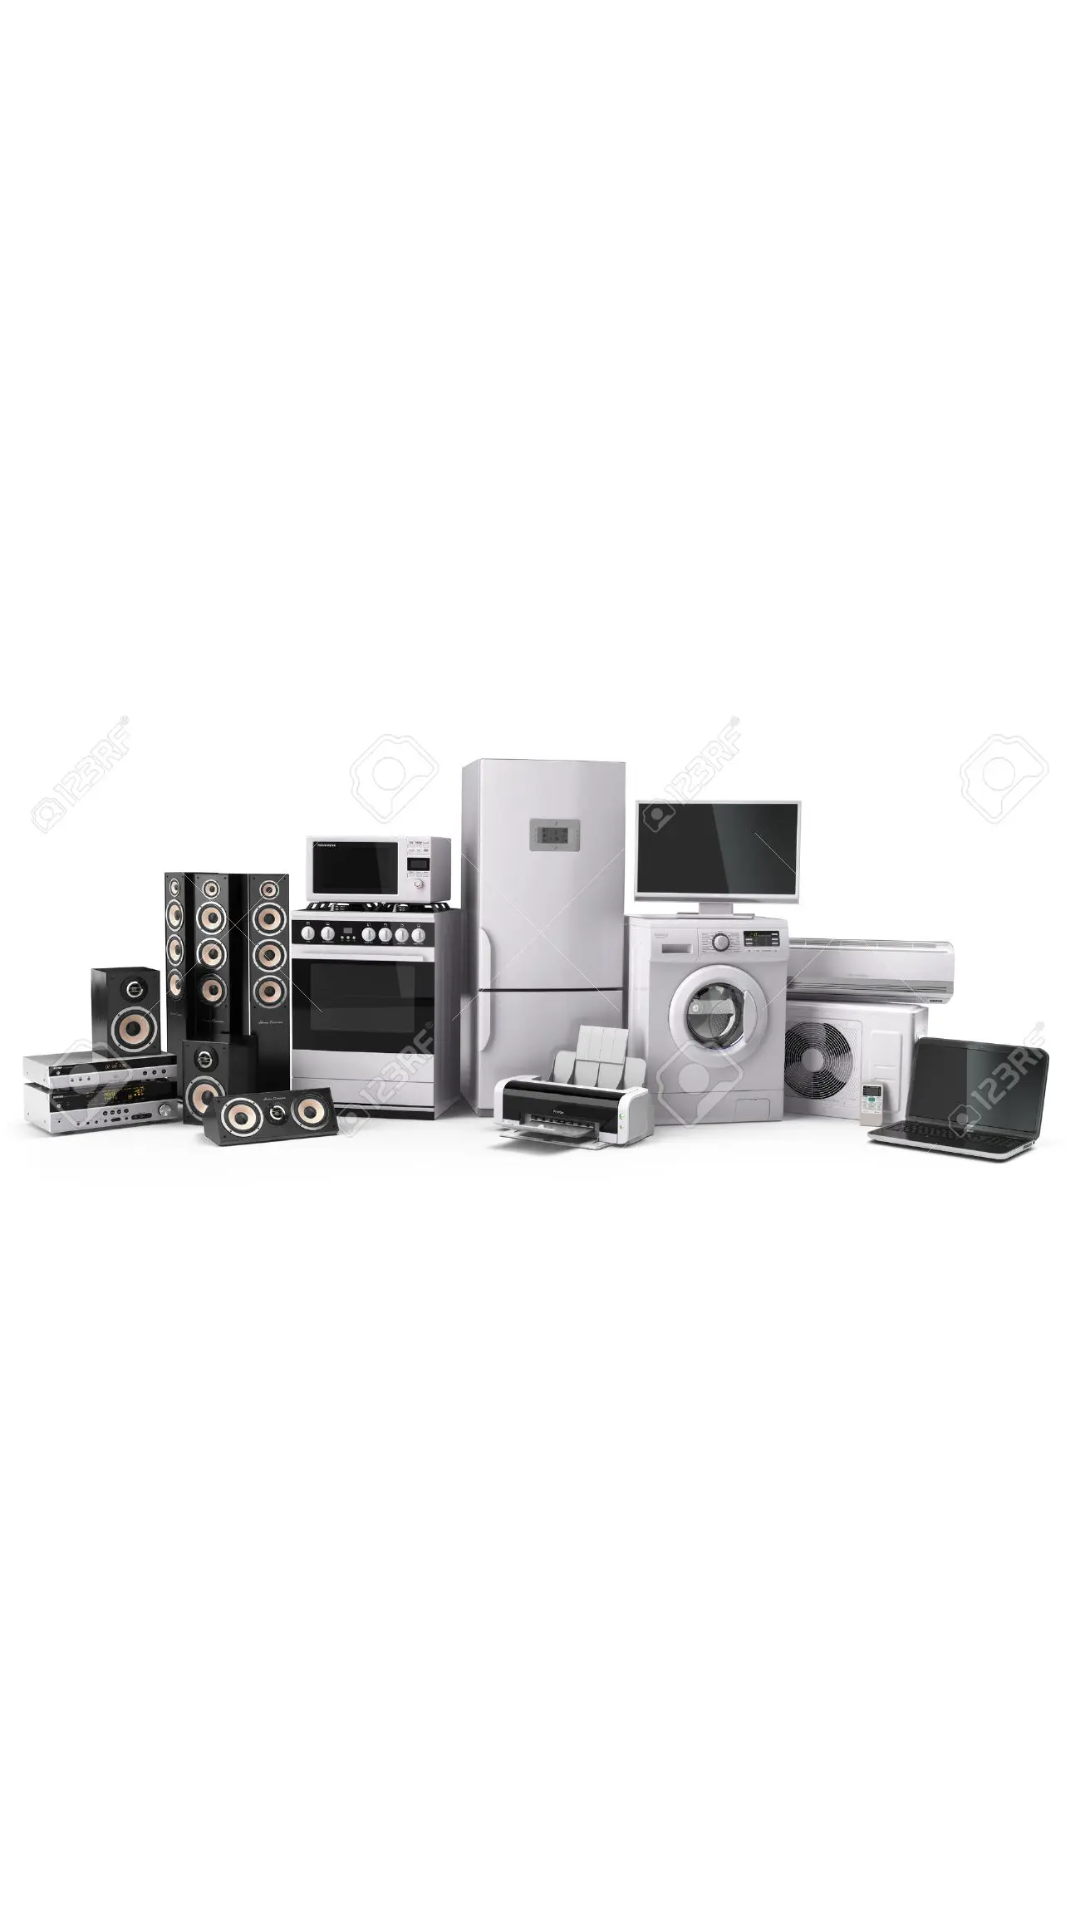

Reconstruct the res/layout file that produces this screen, plus the resources it refers to.
<!-- AndroidManifest.xml: activity theme noActionbar -->
<!-- res/layout/activity_main.xml -->
<?xml version="1.0" encoding="utf-8"?>
<LinearLayout xmlns:android="http://schemas.android.com/apk/res/android"
    xmlns:app="http://schemas.android.com/apk/res-auto"
    xmlns:tools="http://schemas.android.com/tools"
    android:layout_width="match_parent"
    android:layout_height="match_parent"
    tools:context=".MainActivity"
    android:orientation="vertical"
    android:gravity="center">


    <ImageView
        android:id="@+id/imgele"
        android:layout_width="match_parent"
        android:layout_height="wrap_content"
        app:srcCompat="@drawable/ele" />
</LinearLayout>
<!-- resources referenced by this layout -->
<resources>
  <!-- drawable ele: jpg bitmap (drawable-v24, 39544 bytes) -->
  <style name="noActionbar" parent="Theme.MaterialComponents.DayNight.NoActionBar">
          
          <item name="colorPrimary">@color/purple_500</item>
          <item name="colorPrimaryVariant">@color/purple_700</item>
          <item name="colorOnPrimary">@color/white</item>
          
          <item name="colorSecondary">@color/teal_200</item>
          <item name="colorSecondaryVariant">@color/teal_700</item>
          <item name="colorOnSecondary">@color/black</item>
          
          <item name="android:statusBarColor" tools:targetApi="l">?attr/colorPrimaryVariant</item>
          
      </style>
  <!-- not gathered from this repository: default colours our renderer supplied (Android Studio template values) -->
  <color name="purple_500">#FF6200EE</color>
  <color name="purple_700">#FF3700B3</color>
  <color name="teal_200">#FF03DAC5</color>
  <color name="teal_700">#FF018786</color>
  <color name="black">#FF000000</color>
  <color name="white">#FFFFFFFF</color>
</resources>
